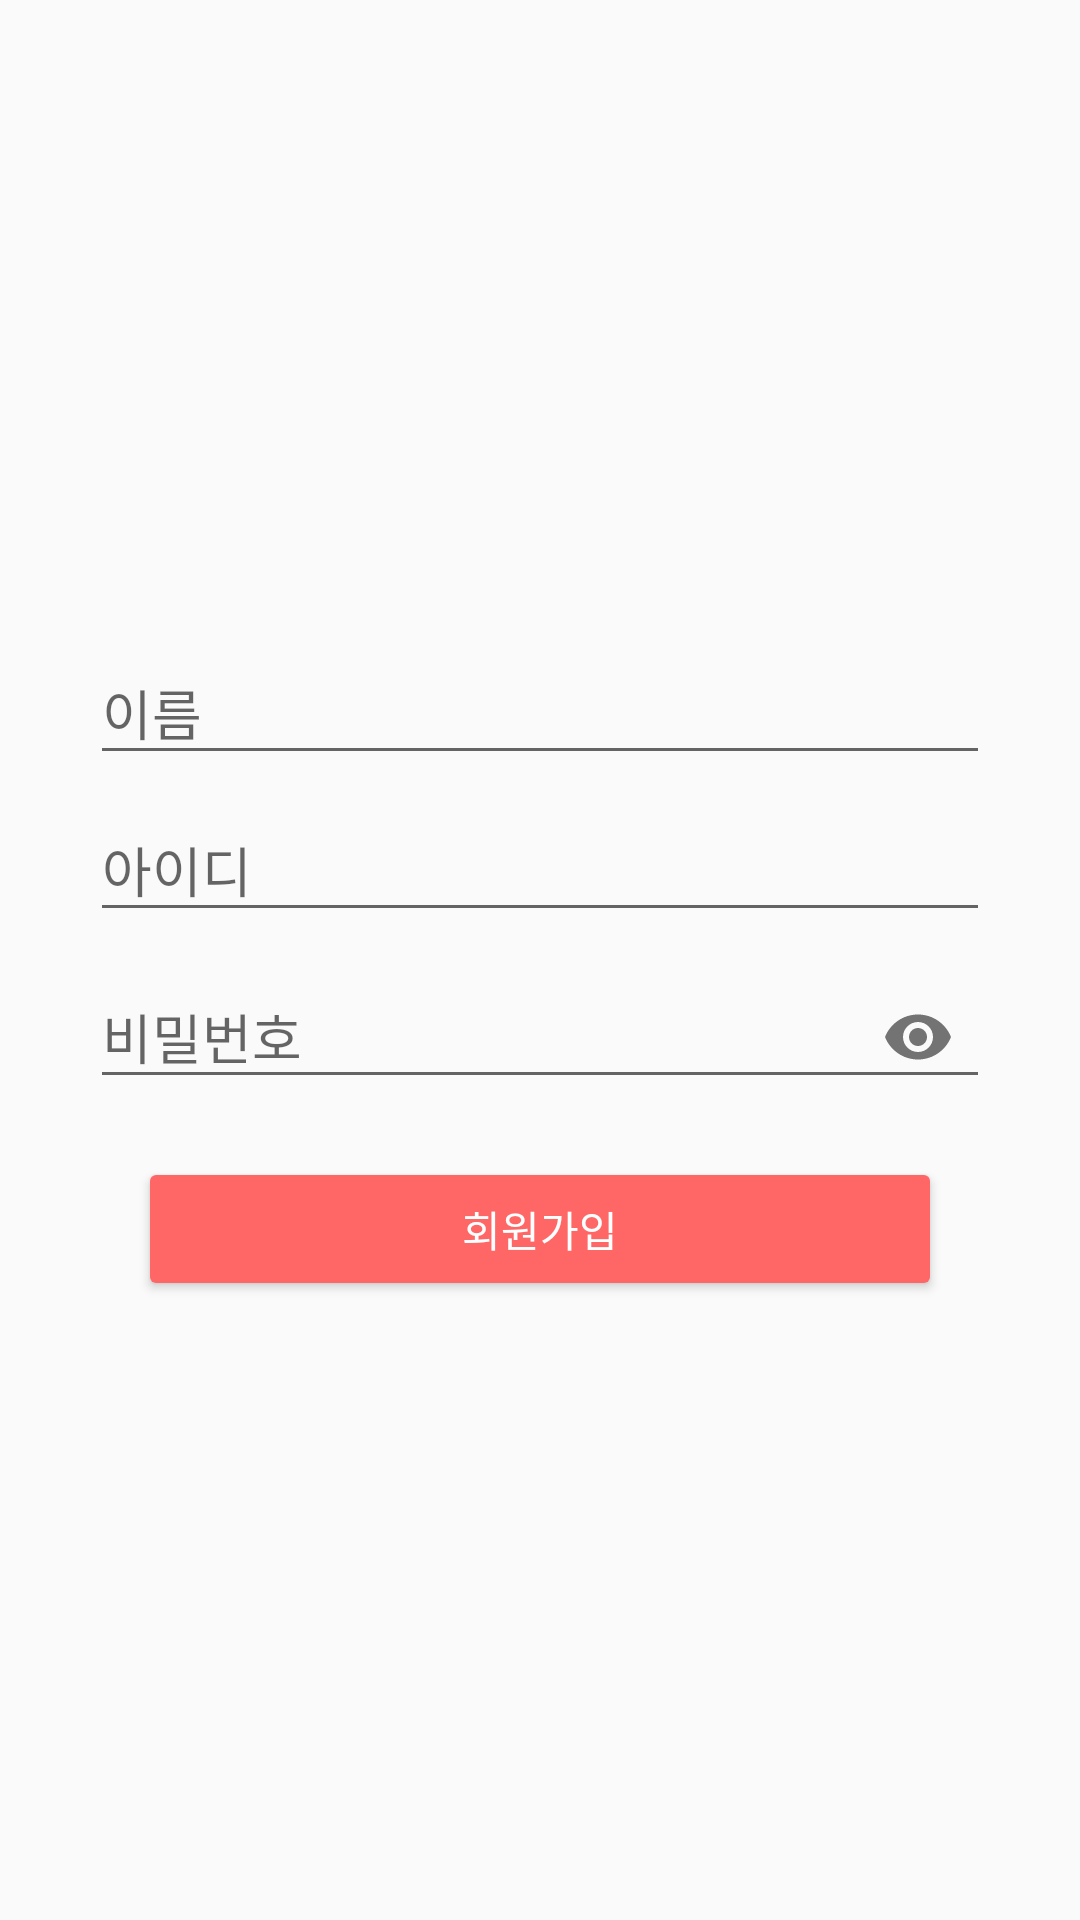

Layout XML and referenced resources for this Android screen:
<!-- AndroidManifest.xml: application theme AppTheme -->
<!-- res/layout/join_layout.xml -->
<?xml version="1.0" encoding="utf-8"?>
<RelativeLayout xmlns:android="http://schemas.android.com/apk/res/android"
    android:layout_width="match_parent"
    android:layout_height="match_parent"
    xmlns:app="http://schemas.android.com/apk/res-auto">
    <LinearLayout
        android:layout_width="300dp"
        android:layout_height="wrap_content"
        android:layout_centerInParent="true"
        android:orientation="vertical"
        android:id="@+id/joinForm">
        <android.support.design.widget.TextInputLayout
            android:layout_width="match_parent"
            android:layout_height="wrap_content"
            android:id="@+id/nameLayout"
            >
            <EditText
                android:id="@+id/userNAME"
                android:layout_width="match_parent"
                android:layout_height="wrap_content"
                android:hint="이름"
                android:singleLine="true"
                />
        </android.support.design.widget.TextInputLayout>
        <android.support.design.widget.TextInputLayout
            android:layout_width="match_parent"
            android:layout_height="wrap_content"
            android:id="@+id/idLayout"
            >
            <EditText
                android:id="@+id/userID"
                android:layout_width="match_parent"
                android:layout_height="wrap_content"
                android:hint="아이디"
                android:singleLine="true"/>
        </android.support.design.widget.TextInputLayout>
        <android.support.design.widget.TextInputLayout
            android:layout_width="match_parent"
            android:layout_height="wrap_content"
            app:passwordToggleEnabled="true"
            android:id="@+id/pwdLayout"
            >
            <EditText
                android:id="@+id/userPWD"
                android:layout_width="match_parent"
                android:layout_height="wrap_content"
                android:hint="비밀번호"
                android:singleLine="true"
                android:password="true"
                />
        </android.support.design.widget.TextInputLayout>

        <Button
            android:layout_width="match_parent"
            android:layout_height="wrap_content"
            style="@style/Widget.AppCompat.Button.Colored"
            android:layout_marginHorizontal="16dp"
            android:layout_marginTop="16dp"
            android:text="회원가입"
            android:id="@+id/joinBtn"
            android:theme="@style/LoginBtnTheme"
            />
    </LinearLayout>
</RelativeLayout>
<!-- resources referenced by this layout -->
<resources>
  <style name="LoginBtnTheme" parent="ThemeOverlay.AppCompat.Light">
          <item name="android:colorAccent">#ff6767</item>
      </style>
  <style name="AppTheme" parent="Theme.AppCompat.Light.DarkActionBar">
          
          <item name="colorPrimary">@color/colorPrimary</item>
          <item name="colorPrimaryDark">@color/colorPrimaryDark</item>
          <item name="colorAccent">@color/colorAccent</item>
          <item name="windowNoTitle">true</item>
          <item name="windowActionBar">false</item>
      </style>
  <color name="colorPrimary">#008577</color>
  <color name="colorPrimaryDark">#00574B</color>
  <color name="colorAccent">#D81B60</color>
</resources>
